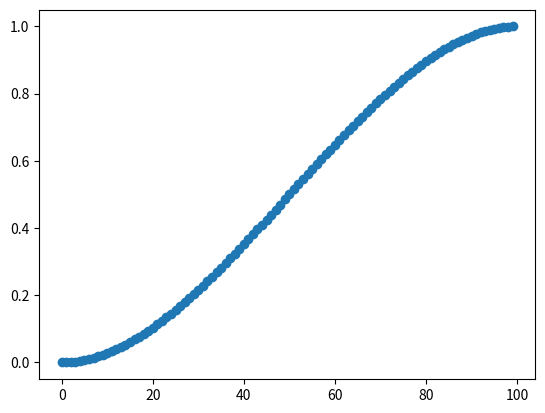

Generate this figure with matplotlib:
import numpy as np
from math import atan, sin, cos, pi
from matplotlib import pyplot as plt
import copy

class trajectory():

    def __init__(self, xi, xf, vi, vf, t0, tf):
        self.xi  = xi
        self.xf = xf
        self.Ti = t0
        self.Tf = tf
        self.vi = vi
        self.vf = vf

        self.x_matrix = np.matrix([[xi], [vi], [xf], [vf]])
        self.cubic_T_Matrix()
        self.cubic_trajectory()


    def cubic_T_Matrix(self):
        self.T_matrix = np.matrix([[1, self.Ti, self.Ti ** 2, self.Ti ** 3],
                                  [0, 1, 2 * self.Ti, 3 * self.Ti ** 2],
                                  [1, self.Tf, self.Tf ** 2, self.Tf ** 3],
                                  [0, 1, 2 * self.Tf, 3 * self.Tf ** 2]])
        self.T_inv = np.linalg.inv(self.T_matrix)

    def cubic_trajectory(self):
        self.cubic_T_Matrix()
        self.x_Co_ef = np.dot(self.T_inv, self.x_matrix)
        

    def at_time(self, T):
        T_d1 = np.matrix([1, T, T**2, T**3])
        T_d2 = np.matrix([0, 1, 2*T, 3*T**2])
        x = np.dot(T_d1, self.x_Co_ef)
        x_dot = np.dot(T_d2, self.x_Co_ef)
        return x, x_dot

if __name__ == '__main__':

    primitive = trajectory(0, 1, 0, 0, 0, 1)
    pos_x = []
    pos_y = []
    time = []
    for i in range(100):
        x, y = primitive.at_time(i/100)
        pos_x.append(x)
        pos_y.append(y)
        time.append(i)
    plt.scatter(time, pos_x)
    plt.show()
